Run: headless pygame with SDL's dummy video driver; simulated clock (each Clock.tick advances the game by its frame time, no real sleeping); random seed 0; keys injected as events and as key.get_pressed() state; no mouse input; restart key R tapped at the start of phases 3 and 4.
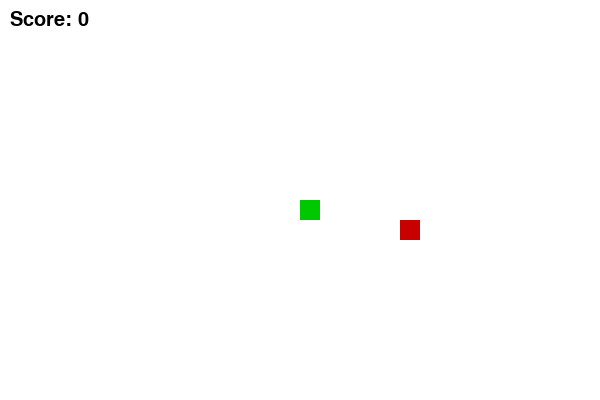
Frame 1 of 4 · flips 1–60 · no input
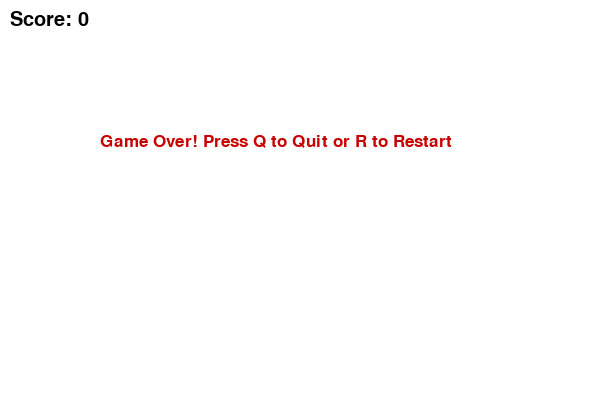
Frame 2 of 4 · flips 61–180 · tapped SPACE, RETURN · held RIGHT (→), D
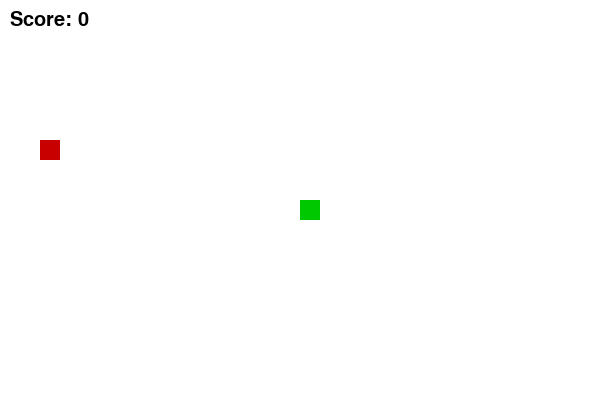
Frame 3 of 4 · flips 181–300 · tapped R · held DOWN (↓), S
Frame 4 of 4 · flips 301–420 · tapped R · held LEFT (←), A, UP (↑), W · screen same as frame 2, image omitted

The pygame program that drew these frames:

import pygame
import time
import random

# Initialize pygame
pygame.init()

# Window settings
WIDTH, HEIGHT = 600, 400
win = pygame.display.set_mode((WIDTH, HEIGHT))
pygame.display.set_caption("🐍 Snake Game")

# Colors
WHITE = (255, 255, 255)
GREEN = (0, 200, 0)
RED = (200, 0, 0)
BLACK = (0, 0, 0)

# Snake & Food
snake_block = 20
snake_speed = 15

clock = pygame.time.Clock()
font_style = pygame.font.SysFont("bahnschrift", 25)
score_font = pygame.font.SysFont("comicsansms", 30)

def score_display(score):
    value = score_font.render(f"Score: {score}", True, BLACK)
    win.blit(value, [10, 10])

def draw_snake(snake_block, snake_list):
    for x in snake_list:
        pygame.draw.rect(win, GREEN, [x[0], x[1], snake_block, snake_block])

def message(msg, color):
    mesg = font_style.render(msg, True, color)
    win.blit(mesg, [WIDTH / 6, HEIGHT / 3])

def game_loop():
    game_over = False
    game_close = False

    x = WIDTH // 2
    y = HEIGHT // 2
    x_change = 0
    y_change = 0

    snake_list = []
    length = 1

    food_x = round(random.randrange(0, WIDTH - snake_block) / 20.0) * 20
    food_y = round(random.randrange(0, HEIGHT - snake_block) / 20.0) * 20

    while not game_over:

        while game_close:
            win.fill(WHITE)
            message("Game Over! Press Q to Quit or R to Restart", RED)
            score_display(length - 1)
            pygame.display.update()

            for event in pygame.event.get():
                if event.type == pygame.KEYDOWN:
                    if event.key == pygame.K_q:
                        game_over = True
                        game_close = False
                    if event.key == pygame.K_r:
                        game_loop()

        for event in pygame.event.get():
            if event.type == pygame.QUIT:
                game_over = True
            if event.type == pygame.KEYDOWN:
                if event.key == pygame.K_LEFT:
                    x_change = -snake_block
                    y_change = 0
                elif event.key == pygame.K_RIGHT:
                    x_change = snake_block
                    y_change = 0
                elif event.key == pygame.K_UP:
                    y_change = -snake_block
                    x_change = 0
                elif event.key == pygame.K_DOWN:
                    y_change = snake_block
                    x_change = 0

        # Movement
        x += x_change
        y += y_change

        # Wall collision
        if x >= WIDTH or x < 0 or y >= HEIGHT or y < 0:
            game_close = True

        win.fill(WHITE)
        pygame.draw.rect(win, RED, [food_x, food_y, snake_block, snake_block])

        snake_head = [x, y]
        snake_list.append(snake_head)

        if len(snake_list) > length:
            del snake_list[0]

        # Self collision
        for segment in snake_list[:-1]:
            if segment == snake_head:
                game_close = True

        draw_snake(snake_block, snake_list)
        score_display(length - 1)

        pygame.display.update()

        # Eating food
        if x == food_x and y == food_y:
            food_x = round(random.randrange(0, WIDTH - snake_block) / 20.0) * 20
            food_y = round(random.randrange(0, HEIGHT - snake_block) / 20.0) * 20
            length += 1

        clock.tick(snake_speed)

    pygame.quit()
    quit()

# Start the game
game_loop()
